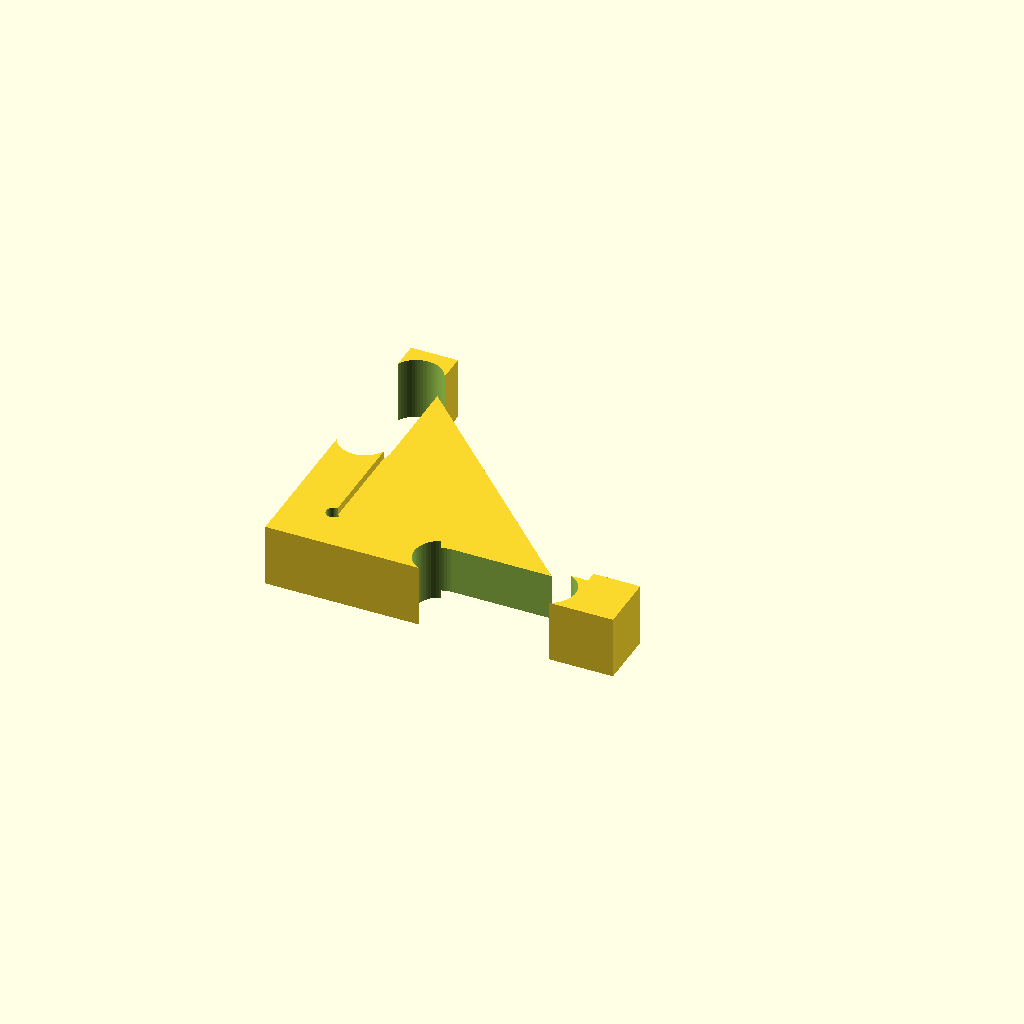
Cell 1 — every parameter at its default value.
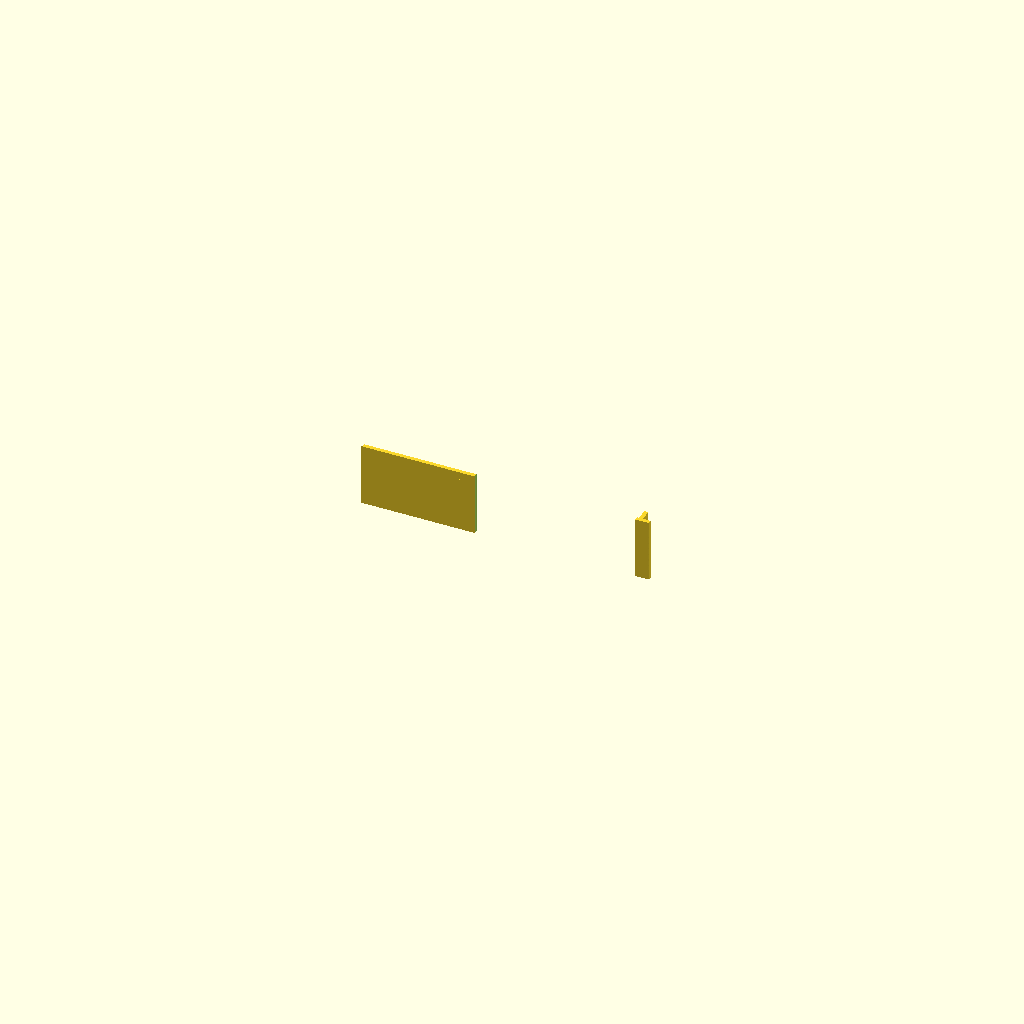
Cell 2: envelope_y = 1 (everything else at default).
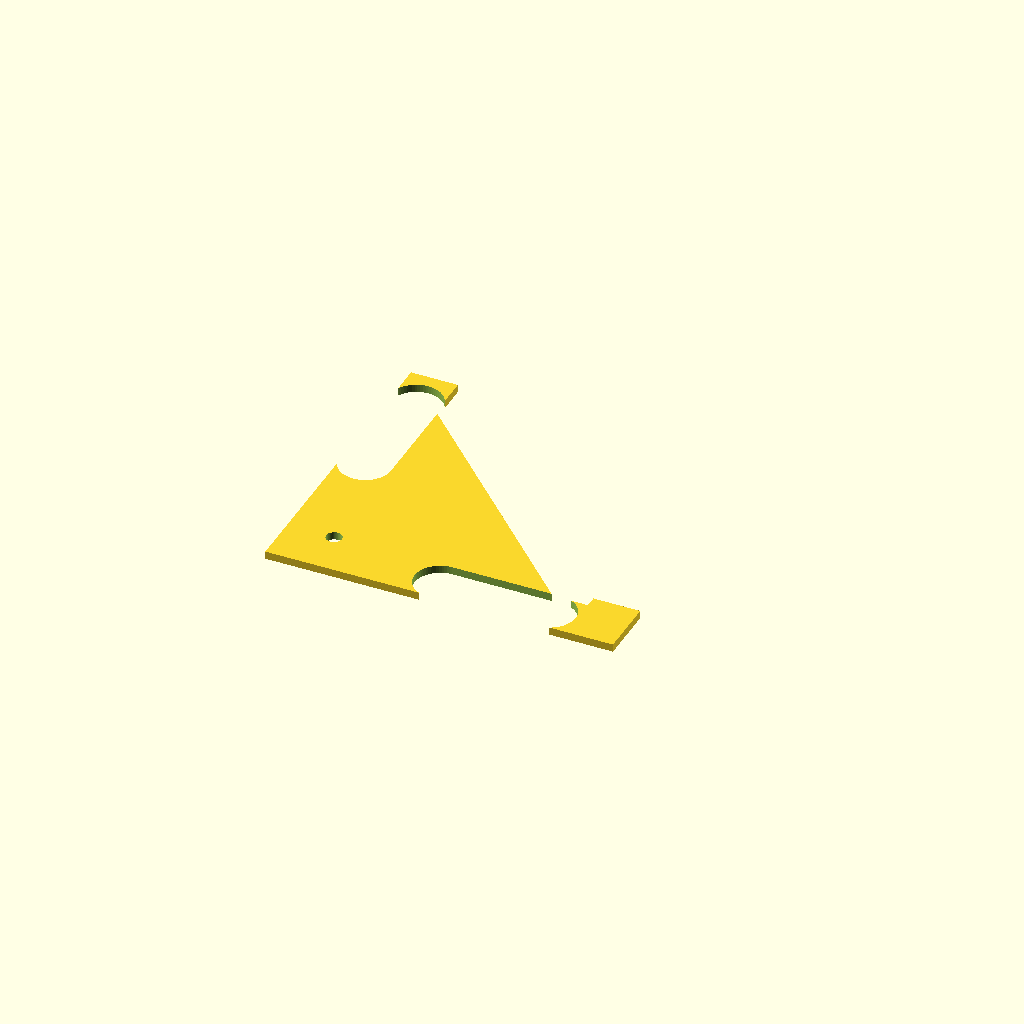
Cell 3: the same model with envelope_z = 1.
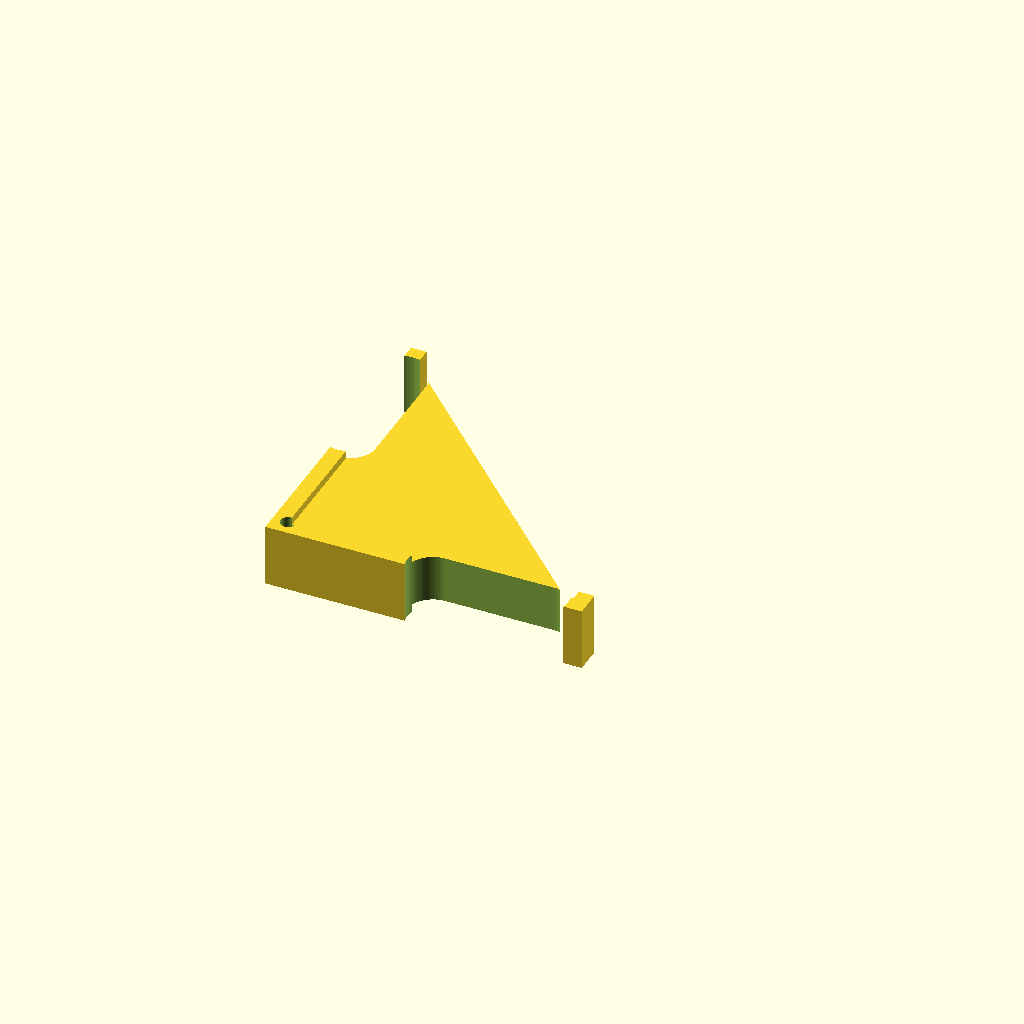
Cell 4 — leg_thickness set to 1, the other parameters unchanged.
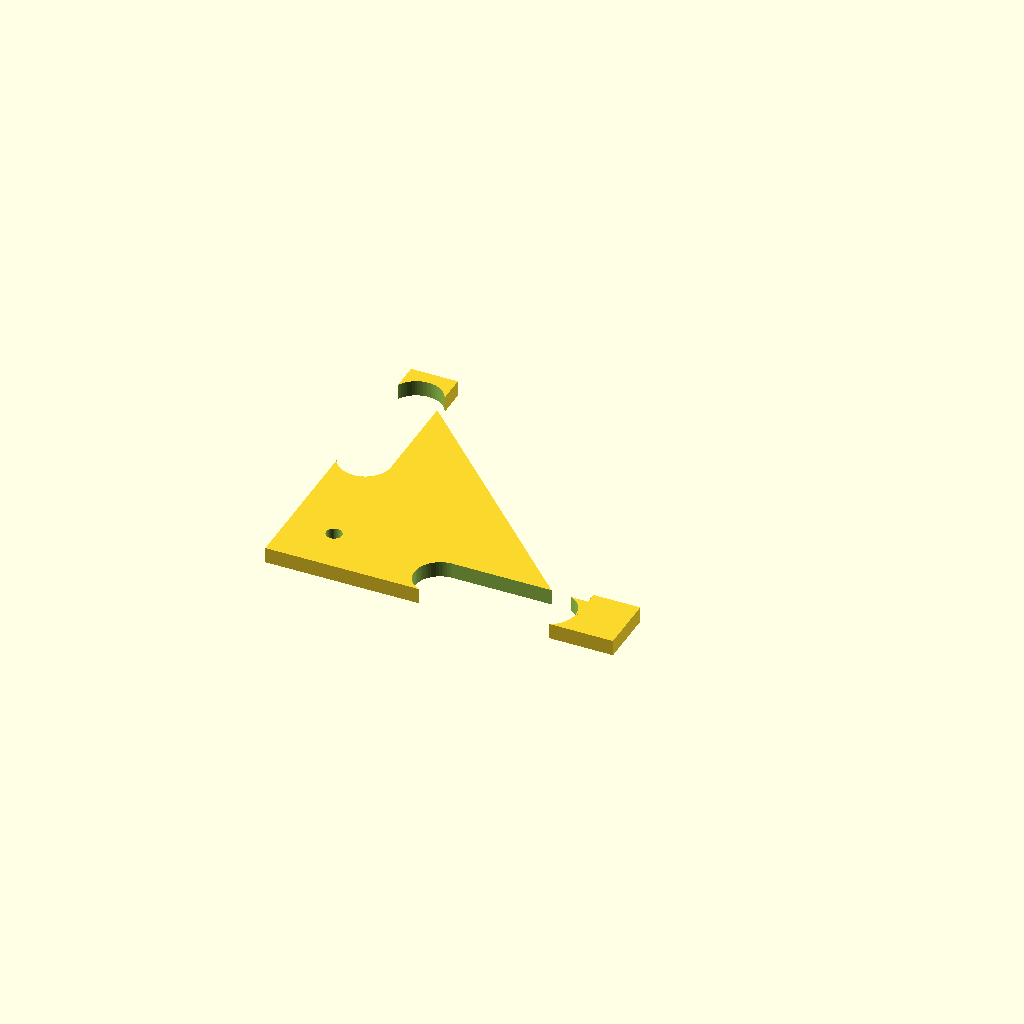
Cell 5: plate_thickness = 1 (everything else at default).
One fixed orthographic camera (rotation 55°, 0°, 25°; colour scheme Cornfield) for every cell.
Source of the model, results/craft/scad/extrusion_bracket__E40_corner_bracket.scad:
// A extrusion bracket envelope: [40, 40, 35]
// Typical L-corner extrusion bracket: two perpendicular legs + triangular gusset + mounting slots.
// ONE connected solid. No floating parts.

$fn = 64;

// Envelope (overall bounding box)
envelope_x = 40; //[20:80:1]
envelope_y = 40; //[20:80:1]
envelope_z = 35; //[18:70:1]

// Bracket geometry
leg_thickness   = 6;      //[3:12:1]   // thickness of each leg (in X or Y)
plate_thickness = 8;      //[4:16:1]   // thickness in Z
gusset_thickness= 6;      //[3:12:1]   // thickness of triangular rib (in Z)
inner_relief    = 1.0;    //[0:3:0.1]  // small relief at inside corner

// Slots/holes
slot_width      = 6.6;    //[4:9:0.1]  // across-slot width (typical M6 clearance)
slot_length     = 14;     //[8:24:1]   // slot length
slot_edge_offset= 12;     //[6:18:1]   // distance from outer edge to slot centerline
slot_overlap    = 1;      //[0.5:2:0.1]

// Connectivity overlap (guarantees attachment between solids)
attach_overlap  = 1.5;    //[1:2:0.1]

// Helpers
function clamp(v, lo, hi) = v < lo ? lo : (v > hi ? hi : v);

module slot2d(len, wid) {
  // 2D rounded slot centered at origin, along X
  hull() {
    translate([-len/2, 0]) circle(d=wid);
    translate([ len/2, 0]) circle(d=wid);
  }
}

module extrusion_corner_bracket() {
  // Ensure parameters fit inside envelope
  lt = clamp(leg_thickness, 2, min(envelope_x, envelope_y)/2);
  pt = clamp(plate_thickness, 2, envelope_z);
  gt = clamp(gusset_thickness, 2, pt);

  // Place bracket so it occupies the +X,+Y quadrant, centered in Z
  // Overall envelope: X:[0..envelope_x], Y:[0..envelope_y], Z:[-pt/2..pt/2]
  // Then translate to center the whole envelope at origin.
  translate([-envelope_x/2, -envelope_y/2, 0]) {

    difference() {
      union() {
        // Two perpendicular legs (L shape)
        translate([0, 0, -pt/2])
          cube([envelope_x, lt, pt], center=false);

        translate([0, 0, -pt/2])
          cube([lt, envelope_y, pt], center=false);

        // Triangular gusset (rib) inside the L, centered in Z, connected to both legs
        translate([0, 0, -gt/2])
          linear_extrude(height=gt)
            polygon(points=[[0,0],[envelope_x,0],[0,envelope_y]]);

        // --- CONNECTIVITY FIX ---
        // The right-side rectangular block must be physically attached to the main body.
        // In the original, it was placed at Y=0 with depth=lt, which only touches the X-leg
        // and can appear disconnected in top/bottom views from the main bracket mass.
        //
        // Fix: make it overlap BOTH legs by spanning Y from 0..(lt+attach_overlap),
        // and overlap in X by attach_overlap. This guarantees a single connected solid.
        right_block_w = lt;                          // width in X
        right_block_d = lt + attach_overlap;         // depth in Y (overlaps into the Y-leg region)
        right_block_h = pt;                          // same Z thickness as bracket

        // Block spans:
        // X: [envelope_x - attach_overlap .. envelope_x - attach_overlap + right_block_w]
        // Y: [0 .. right_block_d]  (overlaps the corner region by attach_overlap)
        translate([envelope_x - attach_overlap, 0, -pt/2])
          cube([right_block_w, right_block_d, right_block_h], center=false);
      }

      // Inside-corner relief (small cut) to avoid sharp internal corner
      if (inner_relief > 0) {
        translate([lt, lt, 0])
          cylinder(r=inner_relief, h=pt + 2*slot_overlap, center=true);
      }

      // Two mounting slots: one on each leg, cut through Z
      sx = clamp(envelope_x - slot_edge_offset, lt + slot_length/2 + 1, envelope_x - slot_length/2 - 1);
      sy = lt/2;

      translate([sx, sy, 0])
        linear_extrude(height=pt + 2*slot_overlap, center=true)
          slot2d(slot_length, slot_width);

      tx = lt/2;
      ty = clamp(envelope_y - slot_edge_offset, lt + slot_length/2 + 1, envelope_y - slot_length/2 - 1);

      translate([tx, ty, 0])
        rotate([0,0,90])
          linear_extrude(height=pt + 2*slot_overlap, center=true)
            slot2d(slot_length, slot_width);
    }
  }
}

// Output
extrusion_corner_bracket();
Parameter table extracted from the source (name, type, default, range or options):
envelope_x: number, default 40, range 1 to 20, step 80
envelope_y: number, default 40, range 1 to 20, step 80
envelope_z: number, default 35, range 1 to 18, step 70
leg_thickness: number, default 6, range 1 to 3, step 12
plate_thickness: number, default 8, range 1 to 4, step 16
gusset_thickness: number, default 6, range 1 to 3, step 12
inner_relief: number, default 1, range 0 to 0.1, step 3
slot_width: number, default 6.6, range 0.1 to 4, step 9
slot_length: number, default 14, range 1 to 8, step 24
slot_edge_offset: number, default 12, range 1 to 6, step 18
slot_overlap: number, default 1, range 0.1 to 0.5, step 2
attach_overlap: number, default 1.5, range 0.1 to 1, step 2
